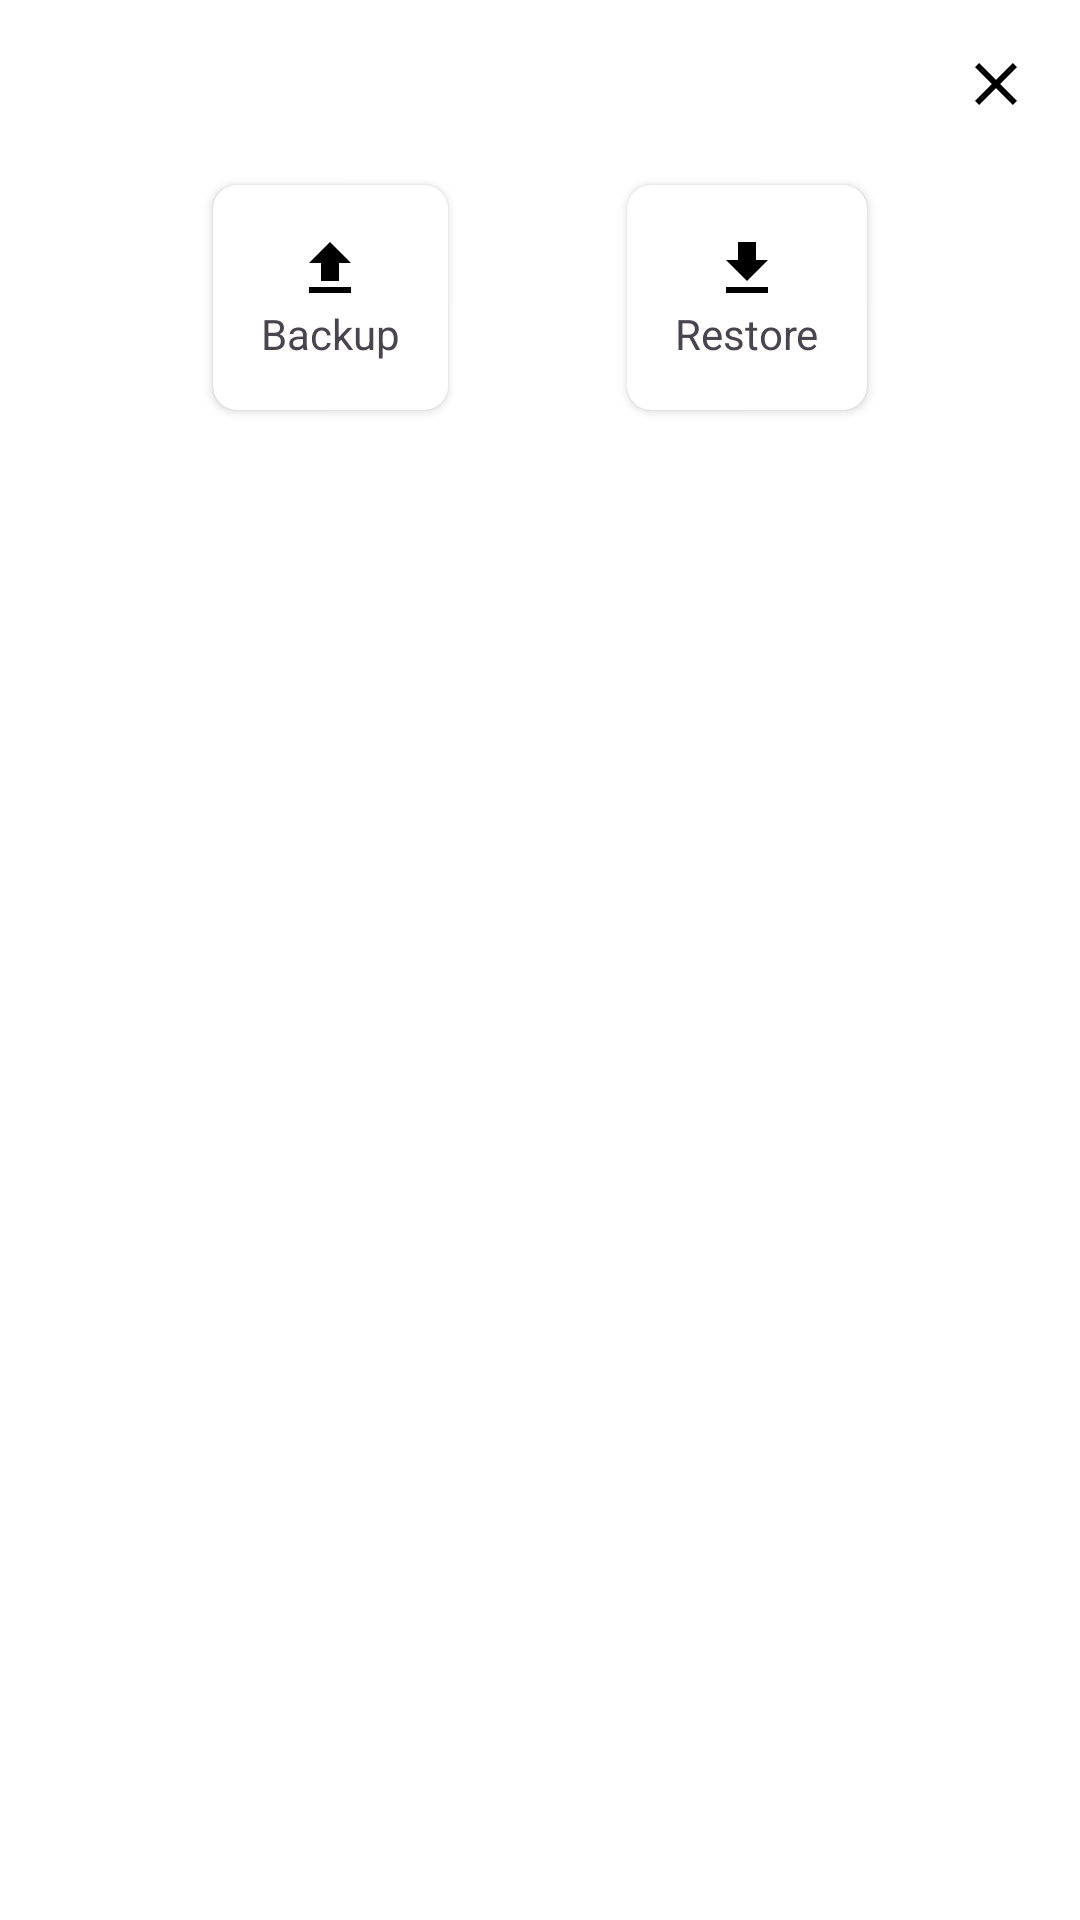

Reconstruct the res/layout file that produces this screen, plus the resources it refers to.
<!-- AndroidManifest.xml: application theme Theme.VocabNotes -->
<!-- res/layout/bottom_sheet_backup.xml -->
<?xml version="1.0" encoding="utf-8"?>
<LinearLayout xmlns:android="http://schemas.android.com/apk/res/android"
    xmlns:app="http://schemas.android.com/apk/res-auto"
    android:layout_width="match_parent"
    android:layout_height="wrap_content"
    android:background="@drawable/bg_bottomsheet"
    android:orientation="vertical">

    <androidx.constraintlayout.widget.ConstraintLayout
        android:layout_width="match_parent"
        android:layout_height="wrap_content"
        android:paddingHorizontal="16dp"
        android:paddingTop="16dp">

        <TextView
            android:layout_width="wrap_content"
            android:layout_height="wrap_content"
            android:gravity="center"
            android:text="Select Note"
            android:textSize="16sp"
            android:visibility="gone"
            app:layout_constraintStart_toStartOf="parent"
            app:layout_constraintTop_toTopOf="parent" />

        <ImageView
            android:id="@+id/icon_close"
            android:layout_width="wrap_content"
            android:layout_height="wrap_content"
            android:src="@drawable/baseline_close_24"
            app:layout_constraintEnd_toEndOf="parent"
            app:layout_constraintTop_toTopOf="parent" />
    </androidx.constraintlayout.widget.ConstraintLayout>

    <androidx.constraintlayout.widget.ConstraintLayout
        android:layout_width="match_parent"
        android:layout_height="wrap_content"
        android:padding="16dp">

        <androidx.cardview.widget.CardView
            android:id="@+id/card_backup"
            android:layout_width="wrap_content"
            android:layout_height="wrap_content"
            app:cardCornerRadius="8dp"
            app:cardUseCompatPadding="true"
            app:contentPadding="16dp"
            app:layout_constraintEnd_toStartOf="@id/card_restore"
            app:layout_constraintStart_toStartOf="parent"
            app:layout_constraintTop_toTopOf="parent">

            <LinearLayout
                android:layout_width="wrap_content"
                android:layout_height="wrap_content"
                android:gravity="center"
                android:orientation="vertical">

                <ImageView
                    android:id="@+id/icon_backup"
                    android:layout_width="wrap_content"
                    android:layout_height="wrap_content"
                    android:src="@drawable/baseline_upload_24" />

                <TextView
                    android:id="@+id/tv_backup"
                    android:layout_width="wrap_content"
                    android:layout_height="wrap_content"
                    android:text="Backup" />
            </LinearLayout>
        </androidx.cardview.widget.CardView>

        <androidx.cardview.widget.CardView
            android:id="@+id/card_restore"
            android:layout_width="wrap_content"
            android:layout_height="wrap_content"
            app:cardCornerRadius="8dp"
            app:cardUseCompatPadding="true"
            app:contentPadding="16dp"
            app:layout_constraintEnd_toEndOf="parent"
            app:layout_constraintStart_toEndOf="@+id/card_backup"
            app:layout_constraintTop_toTopOf="parent">

            <LinearLayout
                android:layout_width="wrap_content"
                android:layout_height="wrap_content"
                android:gravity="center"
                android:orientation="vertical">

                <ImageView
                    android:id="@+id/icon_restore"
                    android:layout_width="wrap_content"
                    android:layout_height="wrap_content"
                    android:src="@drawable/baseline_file_download_24" />

                <TextView
                    android:id="@+id/tv_restore"
                    android:layout_width="wrap_content"
                    android:layout_height="wrap_content"
                    android:text="Restore" />
            </LinearLayout>
        </androidx.cardview.widget.CardView>


    </androidx.constraintlayout.widget.ConstraintLayout>

</LinearLayout>
<!-- resources referenced by this layout -->
<resources>
  <!-- drawable baseline_close_24 (drawable) -->
  <vector xmlns:android="http://schemas.android.com/apk/res/android" android:height="24dp" android:tint="@color/onPrimary" android:viewportHeight="24" android:viewportWidth="24" android:width="24dp">
        
      <path android:fillColor="@android:color/white" android:pathData="M19,6.41L17.59,5 12,10.59 6.41,5 5,6.41 10.59,12 5,17.59 6.41,19 12,13.41 17.59,19 19,17.59 13.41,12z"/>
      
  </vector>
  <!-- drawable baseline_file_download_24 (drawable) -->
  <vector xmlns:android="http://schemas.android.com/apk/res/android"
      android:width="24dp"
      android:height="24dp"
      android:tint="@color/onPrimary"
      android:viewportWidth="24"
      android:viewportHeight="24">
  
      <path
          android:fillColor="@android:color/white"
          android:pathData="M19,9h-4V3H9v6H5l7,7 7,-7zM5,18v2h14v-2H5z" />
  
  </vector>
  <!-- drawable baseline_upload_24 (drawable) -->
  <vector xmlns:android="http://schemas.android.com/apk/res/android" android:height="24dp" android:tint="@color/onPrimary" android:viewportHeight="24" android:viewportWidth="24" android:width="24dp">
        
      <path android:fillColor="@android:color/white" android:pathData="M5,20h14v-2H5V20zM5,10h4v6h6v-6h4l-7,-7L5,10z"/>
      
  </vector>
  <!-- drawable bg_bottomsheet (drawable) -->
  <?xml version="1.0" encoding="utf-8"?>
  <shape xmlns:android="http://schemas.android.com/apk/res/android"
      android:shape="rectangle">
      <solid android:color="?attr/colorSurface"/>
      <corners android:topLeftRadius="20dp" android:topRightRadius="20dp"/>
      <elevation android:height="8dp"/>
  </shape>
  <style name="Theme.VocabNotes" parent="Theme.Material3.DayNight.NoActionBar">
          
          <item name="colorPrimary">@color/blue</item>
          <item name="colorPrimaryVariant">@color/blue</item>
          <item name="colorOnPrimary">@color/black</item>
          <item name="colorPrimaryContainer">@color/blue</item>
          <item name="colorOnPrimaryContainer">@color/white</item>
          <item name="colorSurface">@color/white</item>
          <item name="colorSurfaceContainer">@color/white</item>
          <item name="colorSurfaceVariant">@color/white</item>
          <item name="android:colorBackground">@color/white</item>
          <item name="android:statusBarColor">@color/white</item>
          <item name="android:windowLightStatusBar">true</item>
          <item name="actionBarStyle">@style/Widget.App.ActionBar</item>
  
          <item name="colorControlNormal">@color/onPrimary</item>
          <item name="popupTheme">@style/Theme.VocabNotes.PopupOverlay</item>"&gt;
  
  
  
  
  
  
  
  
  
  
          
          
          
  
          
  
  
  
          
  
          
  
  
  
  
  
      </style>
  <color name="onPrimary">#000000</color>
  <color name="blue">#448AFF</color>
  <color name="black">#FF000000</color>
  <color name="white">#FFFFFFFF</color>
  <style name="Widget.App.ActionBar" parent="Widget.Material3.Toolbar">
          <item name="titleTextColor">@color/black</item>
          <item name="navigationIconTint">@color/onPrimary</item>
          <item name="android:elevation">4dp</item>
      </style>
  <style name="Theme.VocabNotes.PopupOverlay" parent="ThemeOverlay.AppCompat.Light" />
</resources>
